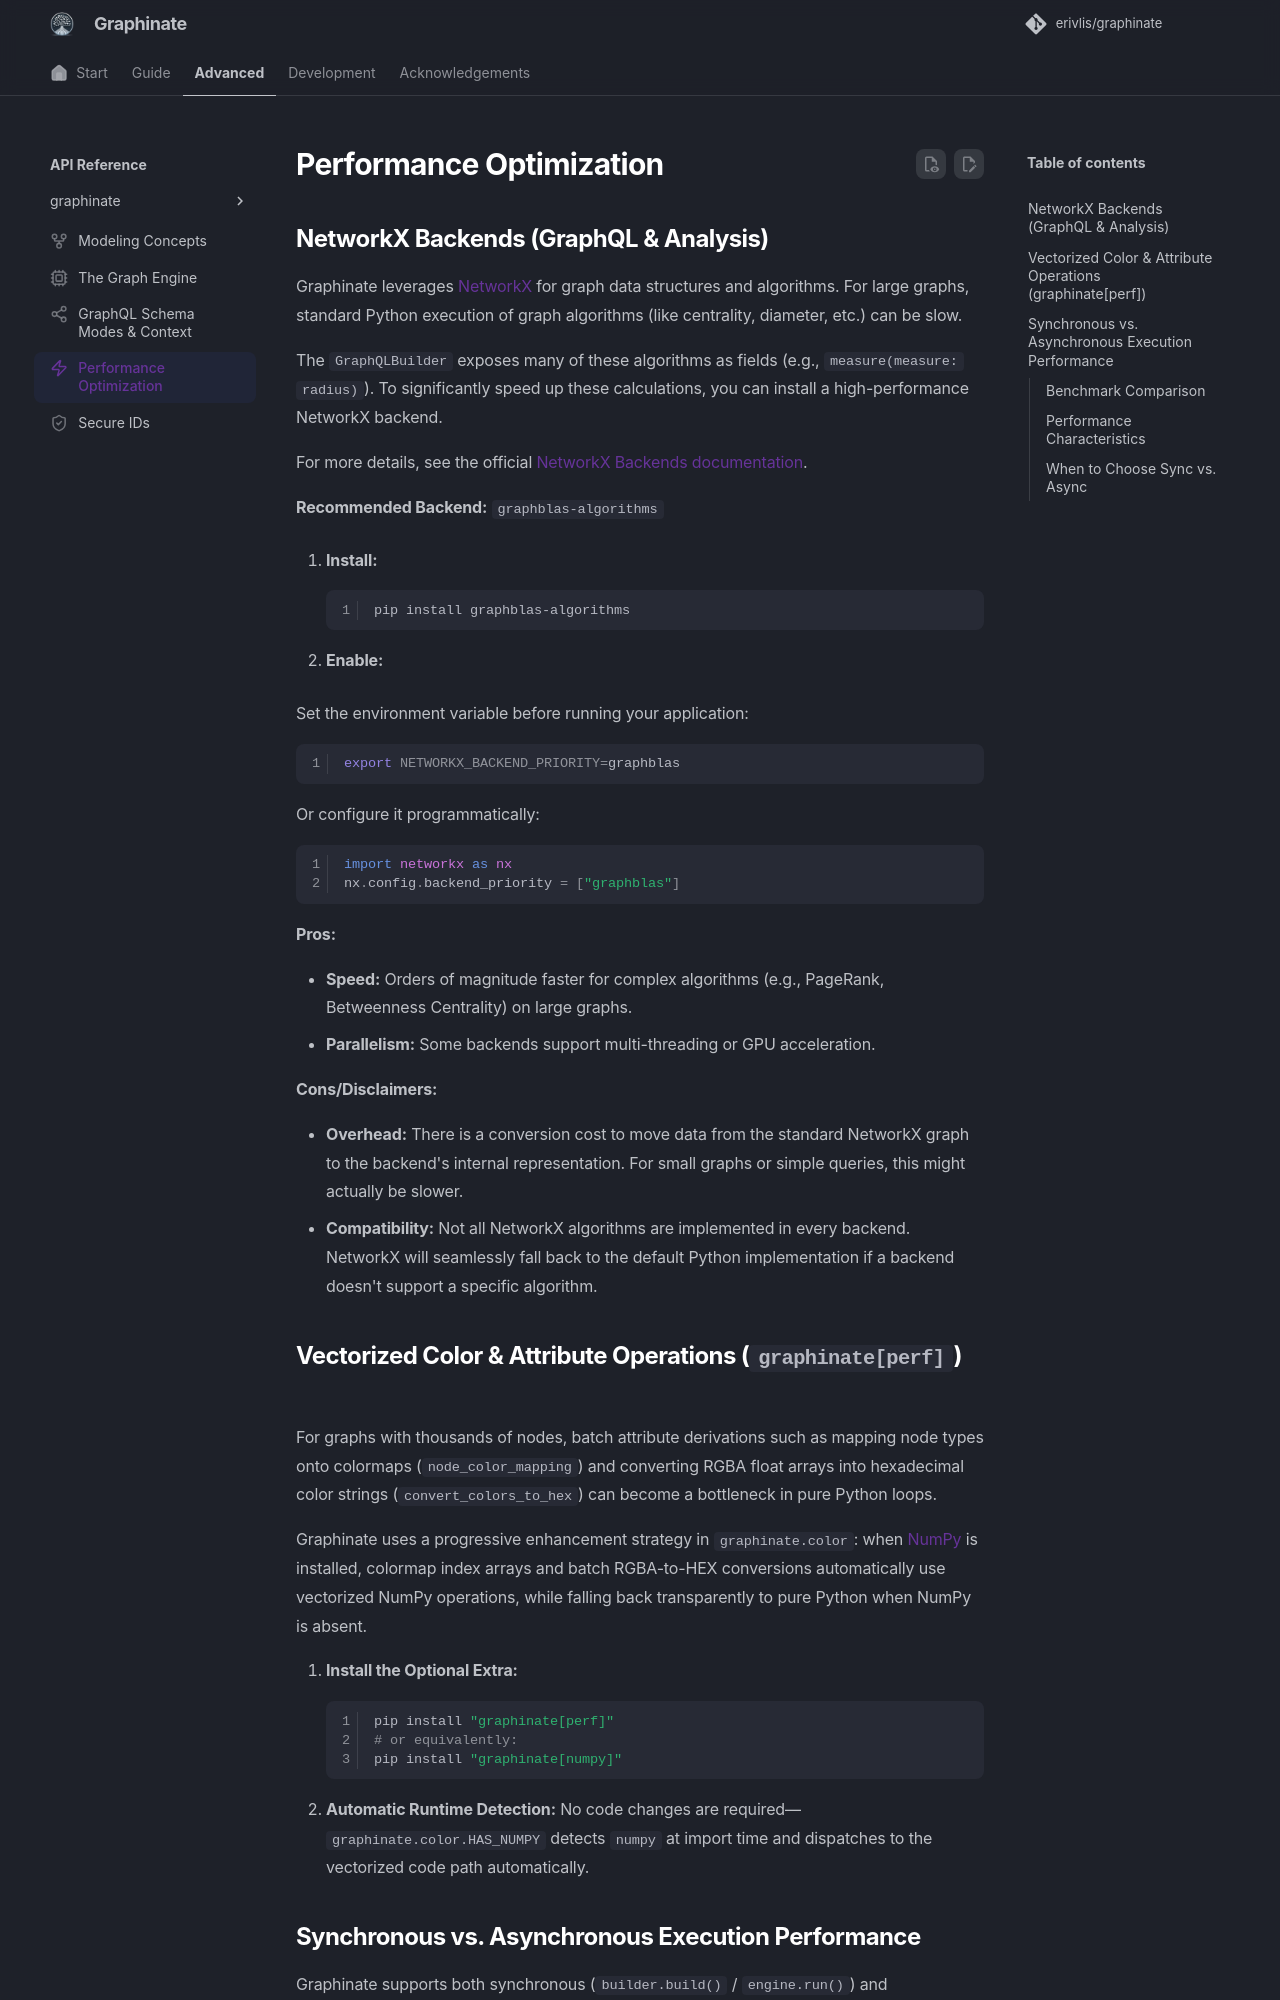

repository: erivlis/graphinate · page: advanced/optimization/index.html · generator: mkdocs

---
title: Performance Optimization
icon: lucide/zap
---

# Performance Optimization

## NetworkX Backends (GraphQL & Analysis)

Graphinate leverages [NetworkX](https://networkx.org/) for graph data structures and algorithms. For large graphs,
standard Python execution of graph algorithms (like centrality, diameter, etc.) can be slow.

The `GraphQLBuilder` exposes many of these algorithms as fields (e.g., `measure(measure: radius)`). To significantly
speed up these calculations, you can install a high-performance NetworkX backend.

For more details, see the
official [NetworkX Backends documentation](https://networkx.org/documentation/stable/reference/backends.html).

**Recommended Backend:** `graphblas-algorithms`

1. **Install:**
   ```bash
   pip install graphblas-algorithms
   ```

2. **Enable:**

   Set the environment variable before running your application:

   ```bash
   export NETWORKX_BACKEND_PRIORITY=graphblas
   ```
   Or configure it programmatically:

   ```python
   import networkx as nx
   nx.config.backend_priority = ["graphblas"]
   ```

**Pros:**

- **Speed:** Orders of magnitude faster for complex algorithms (e.g., PageRank, Betweenness Centrality) on large graphs.
- **Parallelism:** Some backends support multi-threading or GPU acceleration.

**Cons/Disclaimers:**

- **Overhead:** There is a conversion cost to move data from the standard NetworkX graph to the backend's internal
  representation. For small graphs or simple queries, this might actually be slower.
- **Compatibility:** Not all NetworkX algorithms are implemented in every backend. NetworkX will seamlessly fall back to
  the default Python implementation if a backend doesn't support a specific algorithm.

## Vectorized Color & Attribute Operations (`graphinate[perf]`)

For graphs with thousands of nodes, batch attribute derivations such as mapping node types onto colormaps
(`node_color_mapping`) and converting RGBA float arrays into hexadecimal color strings (`convert_colors_to_hex`) can
become a bottleneck in pure Python loops.

Graphinate uses a progressive enhancement strategy in `graphinate.color`: when [NumPy](https://numpy.org/) is installed,
colormap index arrays and batch RGBA-to-HEX conversions automatically use vectorized NumPy operations, while falling
back transparently to pure Python when NumPy is absent.

1. **Install the Optional Extra:**
   ```bash
   pip install "graphinate[perf]"
   # or equivalently:
   pip install "graphinate[numpy]"
   ```
2. **Automatic Runtime Detection:**
   No code changes are required—`graphinate.color.HAS_NUMPY` detects `numpy` at import time and dispatches to the
   vectorized code path automatically.

## Synchronous vs. Asynchronous Execution Performance

Graphinate supports both synchronous (`builder.build()` / `engine.run()`) and asynchronous
(`await graphinate.abuild()` / `await engine.arun()`) execution pipelines. Choosing between them depends on whether
the bottleneck is in-memory CPU processing or external I/O latency.
